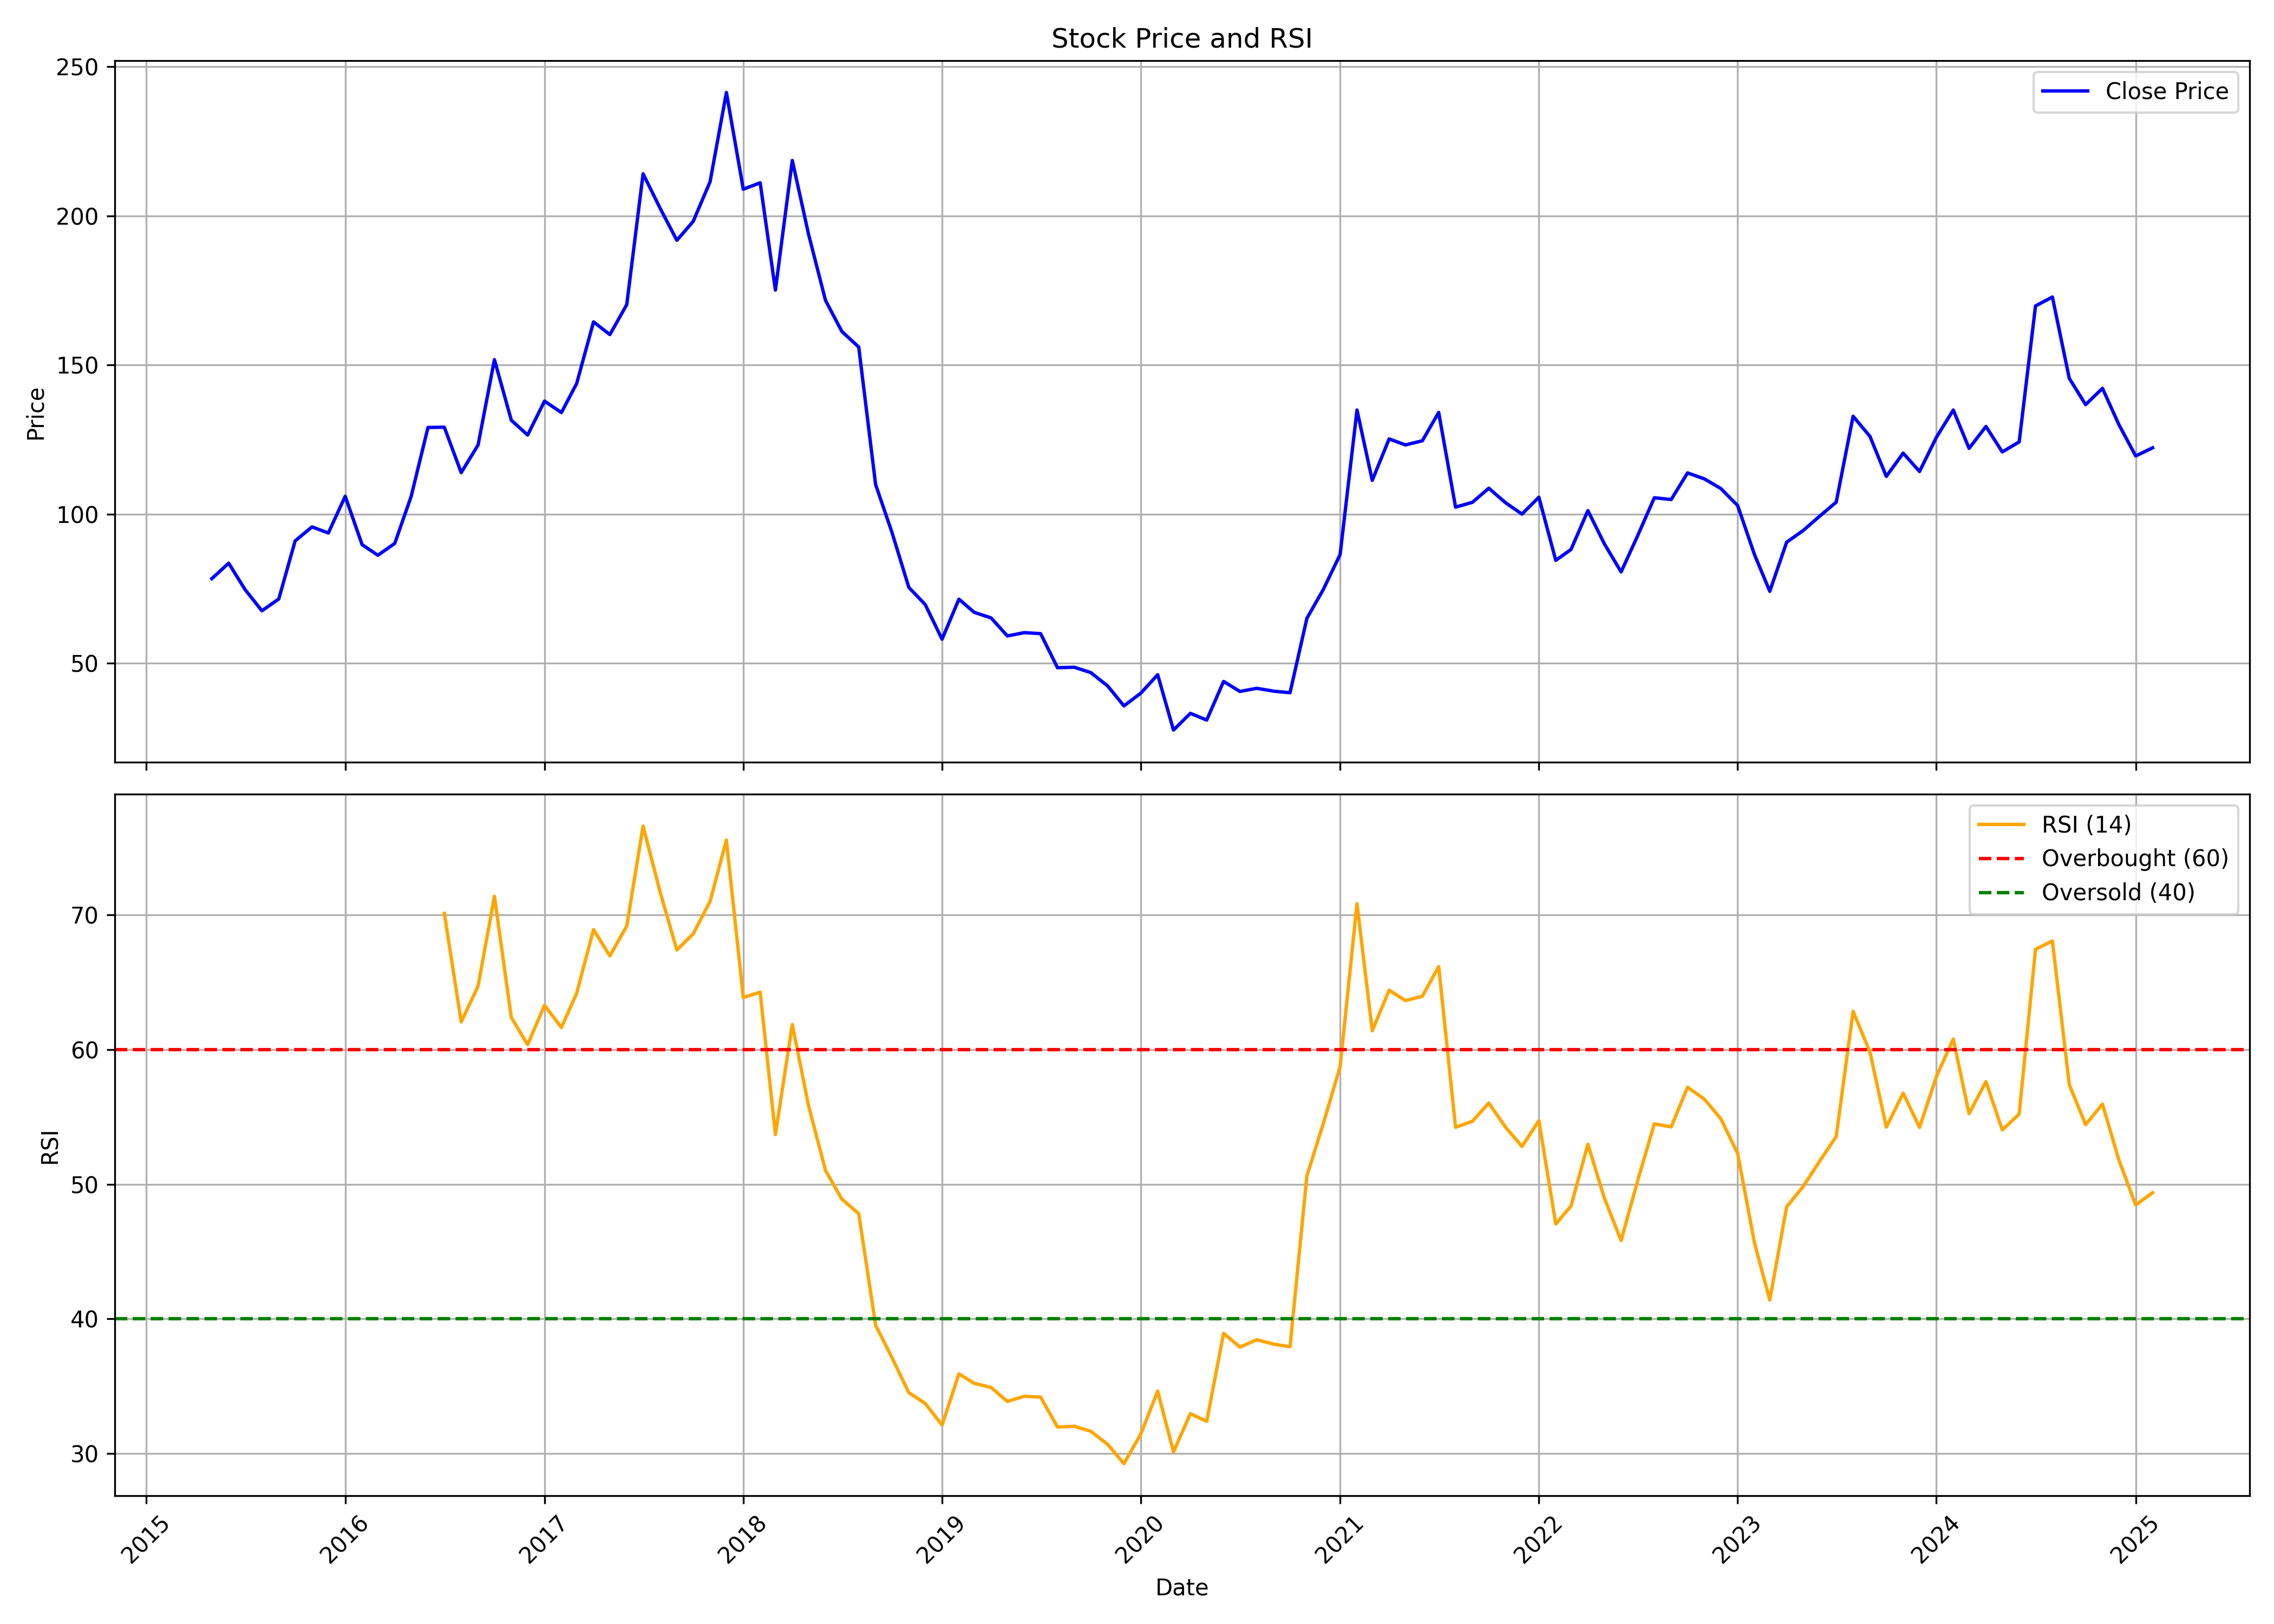

The table this chart was drawn from, first rows:
, date, symbol, open, high, low, close, volume, rsi
0, 2015-05-01, VETO, 76.52, 96.67, 69.05, 78.38, 121335, 
1, 2015-06-01, VETO, 79.32, 97.98, 71.01, 83.56, 711947, 
2, 2015-07-01, VETO, 84.91, 91.91, 66.25, 74.74, 149573, 
3, 2015-08-01, VETO, 75.58, 85.85, 62.52, 67.61, 2884114, 
4, 2015-09-01, VETO, 67.65, 75.86, 60.79, 71.57, 682647, 
5, 2015-10-01, VETO, 74.09, 97.14, 67.75, 91.03, 6987690, 
6, 2015-11-01, VETO, 91.63, 107.7, 87.71, 95.74, 2309094, 
7, 2015-12-01, VETO, 96.81, 102.3, 87.06, 93.69, 3128326, 
8, 2016-01-01, VETO, 95.97, 115.7, 93.31, 106, 7102564, 
9, 2016-02-01, VETO, 107.6, 109.2, 84.54, 89.79, 661454, 
10, 2016-03-01, VETO, 89.79, 96.82, 83.65, 86.23, 757550, 
11, 2016-04-01, VETO, 85.38, 95.6, 79.81, 90.21, 1405833, 
12, 2016-05-01, VETO, 85.29, 116.2, 85.29, 105.9, 4658759, 
13, 2016-06-01, VETO, 106.7, 134.3, 102.4, 129.1, 7541456, 
14, 2016-07-01, VETO, 129.4, 135.2, 119.8, 129.2, 3773462, 70.09
15, 2016-08-01, VETO, 129.3, 135.7, 111.5, 113.9, 2294494, 62.04
16, 2016-09-01, VETO, 113.4, 138.4, 105.1, 123.2, 2660801, 64.7
17, 2016-10-01, VETO, 125.3, 160.8, 125.3, 151.8, 4155636, 71.36
18, 2016-11-01, VETO, 153.3, 165.9, 119.9, 131.5, 2431050, 62.37
19, 2016-12-01, VETO, 131.8, 131.8, 117.6, 126.5, 773309, 60.36
20, 2017-01-01, VETO, 126.6, 142.1, 125.1, 137.9, 1023885, 63.27
21, 2017-02-01, VETO, 139.3, 140.6, 120.4, 134.1, 1034821, 61.62
22, 2017-03-01, VETO, 135.2, 148.5, 127.9, 143.8, 1716250, 64.17
23, 2017-04-01, VETO, 145, 173.8, 144.7, 164.4, 2023682, 68.89
24, 2017-05-01, VETO, 164.4, 170.9, 145.5, 160.2, 1541199, 66.93
25, 2017-06-01, VETO, 161.2, 186.6, 158, 170.2, 7358630, 69.15
26, 2017-07-01, VETO, 171.2, 226.6, 171.2, 214.1, 13317685, 76.57
27, 2017-08-01, VETO, 215.2, 225, 184.8, 202.6, 2353804, 71.72
28, 2017-09-01, VETO, 204.3, 214.5, 190, 191.8, 2949869, 67.37
29, 2017-10-01, VETO, 192.7, 214, 189.9, 198.1, 1882198, 68.57
30, 2017-11-01, VETO, 199.5, 221.4, 192.9, 211.4, 4020754, 70.98
31, 2017-12-01, VETO, 212.8, 254.7, 201.7, 241.3, 7682940, 75.53
32, 2018-01-01, VETO, 242.7, 250.4, 206.4, 208.9, 2618656, 63.85
33, 2018-02-01, VETO, 209.1, 224, 178.3, 211.1, 2364687, 64.25
34, 2018-03-01, VETO, 213.8, 215.7, 171.2, 175.1, 1398975, 53.68
35, 2018-04-01, VETO, 175.6, 235, 175.6, 218.6, 3927615, 61.85
36, 2018-05-01, VETO, 218.6, 232.5, 188.4, 193.7, 2162864, 55.79
37, 2018-06-01, VETO, 192.2, 195.7, 159.8, 171.7, 1272130, 51.02
38, 2018-07-01, VETO, 171.7, 172.7, 142.7, 161.2, 615644, 48.89
39, 2018-08-01, VETO, 160.3, 175, 150, 156, 801574, 47.81
40, 2018-09-01, VETO, 156.9, 157.8, 109.4, 109.9, 1496738, 39.54
41, 2018-10-01, VETO, 110.3, 110.7, 65.42, 93.91, 3385282, 37.13
42, 2018-11-01, VETO, 95.35, 97.84, 59.52, 75.44, 3777544, 34.52
43, 2018-12-01, VETO, 76.16, 79.18, 65.51, 69.74, 805291, 33.74
44, 2019-01-01, VETO, 70.26, 70.26, 53, 58.08, 432268, 32.12
45, 2019-02-01, VETO, 57.75, 79.23, 47.96, 71.51, 1354206, 35.93
46, 2019-03-01, VETO, 71.56, 74.63, 64.65, 67.1, 671260, 35.23
47, 2019-04-01, VETO, 68.78, 71.85, 63.79, 65.23, 680369, 34.92
48, 2019-05-01, VETO, 65.23, 71.75, 58.51, 59.18, 1018971, 33.88
49, 2019-06-01, VETO, 58.51, 67.67, 57.55, 60.29, 1642398, 34.26
50, 2019-07-01, VETO, 60.29, 74.72, 58.27, 59.95, 966128, 34.2
51, 2019-08-01, VETO, 59.76, 60.34, 42.16, 48.54, 343558, 31.98
52, 2019-09-01, VETO, 48.54, 59.95, 46.04, 48.68, 461002, 32.04
53, 2019-10-01, VETO, 49.16, 53.05, 43.17, 46.91, 301303, 31.67
54, 2019-11-01, VETO, 47, 48.97, 41.49, 42.45, 398647, 30.7
55, 2019-12-01, VETO, 42.4, 43.5, 32.42, 35.73, 423918, 29.26
56, 2020-01-01, VETO, 35.11, 47.19, 34.34, 40, 648638, 31.46
57, 2020-02-01, VETO, 39.9, 53.72, 34.2, 46.19, 956765, 34.64
58, 2020-03-01, VETO, 48.44, 48.44, 25.23, 27.63, 494342, 30.13
59, 2020-04-01, VETO, 28.35, 38.61, 25.99, 33.24, 282301, 32.97
... 58 more rows
